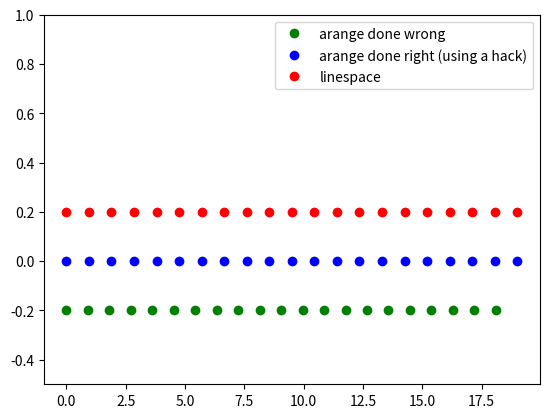

Generate this figure with matplotlib:
import numpy as np

%time sum([i for i in range(1,10000000)])

%time np.sum(np.arange(1,10000000))

A = np.array(([1,2], [3,4]))
print(A)

type(A)

print('The shape of A is', A.shape)

B = np.ones((2,2))
print(B)

C = np.zeros((2,2))
print(C)

I = np.eye(2)
print(I)

np.arange(1,10)

np.arange(1,10, step=0.5)

np.linspace(1.0, 10, num=19, endpoint=True)

np.linspace(1.0, 10, num=18, endpoint=False)

import matplotlib.pyplot as plt
N = 21
y = np.zeros(N)
x0 = np.arange(0, 19, 19/N)
x1 = np.arange(0, 19.01, 19/(N-1))
x2 = np.linspace(0, 19, N, endpoint=True)

plt.plot(x0, y-0.2, 'o', c='green', label='arange done wrong')
plt.plot(x1, y, 'o', c='blue', label='arange done right (using a hack)')
plt.plot(x2, y+ 0.2, 'o', c='red', label='linespace')
plt.ylim([-0.5, 1])
plt.legend()
plt.show()

np.random.seed(1)
R = np.random.uniform(low=0, high=1, size=(5,5))
print(R)
print('The shape of R is', R.shape)

np.random.seed(1)
R = np.random.standard_normal(size=(5,5))
print(R)
print('The shape of R is', R.shape)

np.random.seed(1)
D = np.random.randint(low=1,high=200,size=(5,10))
print(D)
print('The shape of R is', D.shape)

A = np.array(([1,2], [3,4]))
B = np.ones((2,2))

A + B

B + A

np.dot(A, B)

A.dot(B)

B.dot(A)

I = np.eye(2)
A.dot(I)

dataset_rn = np.random.random((2, 3))
print(dataset_rn)
print()
print("Max:", np.max(dataset_rn))
print("Max of each row:", np.max(dataset_rn, axis=0))
print("Max of each col:", np.max(dataset_rn, axis=1))
print("Min:", np.min(dataset_rn))
print("Mean:", np.mean(dataset_rn))
print("Median:", np.median(dataset_rn))
print("Standard deviation:", np.std(dataset_rn))
print("Sum:", np.sum(dataset_rn))

print(A)

A[0,0]

A[0,1]

A[1]

A[:,0]

print(D)

D[0:3,0:3]

subset_of_D = D[0:3,0:3]
print(subset_of_D)

subset_of_D[0,0] = 99
print(subset_of_D)

print(D)

subset_of_D > 100

subset_of_D[subset_of_D>100]

subset_of_D[(subset_of_D>100) & (subset_of_D<150)]

subset_of_D = D[0:3,0:4]
print(subset_of_D)

subset_of_D.reshape(4, 3)

subset_of_D.reshape(1, 12)

subset_of_D.reshape(12, 1)

subset_of_D.reshape(12)

subset_of_D.reshape(12).shape == subset_of_D.reshape(1,12).shape

x = np.array([1,2,3])
x

x.shape

x.reshape(1,3)

v = np.array(([6],[7],[8]))
print(v)
v.shape

v.reshape(v.shape[0])

def dotproduct(x1,x2):
    xv = 0
    for i in range(x1.shape[0]):
        xv += x1[i]*x2[i]
    return xv

%time dotproduct(x,v)

%time x.reshape(1,3).dot(v)

vector = np.array([1,0,-1])
vector

new_vector = np.exp(vector)
new_vector

from math import pi
vector = np.array([-pi/2, 0, pi/2])
vector

new_vector = np.sin(vector)
new_vector

matrix = np.array([[1, 0, -1], [-1, 0, 1]])
matrix

new_matrix = np.exp(matrix)
new_matrix

matrix = np.array([[-pi/2, 0, pi/2], [0, pi, 2*pi]])
matrix

new_matrix = np.cos(matrix)
new_matrix

rounded_new_matrix = np.round(new_matrix)
rounded_new_matrix

A = np.array([[1, 2], [5, 6]])

B = np.array([[3, 4], [7, 8]])

C = np.hstack((A, B))

print("A:\n{}\n\nB:\n{}\n\nC:\n{}".format(A, B, C))

D = np.vstack((A, B))

print("D:\n{}".format(D))